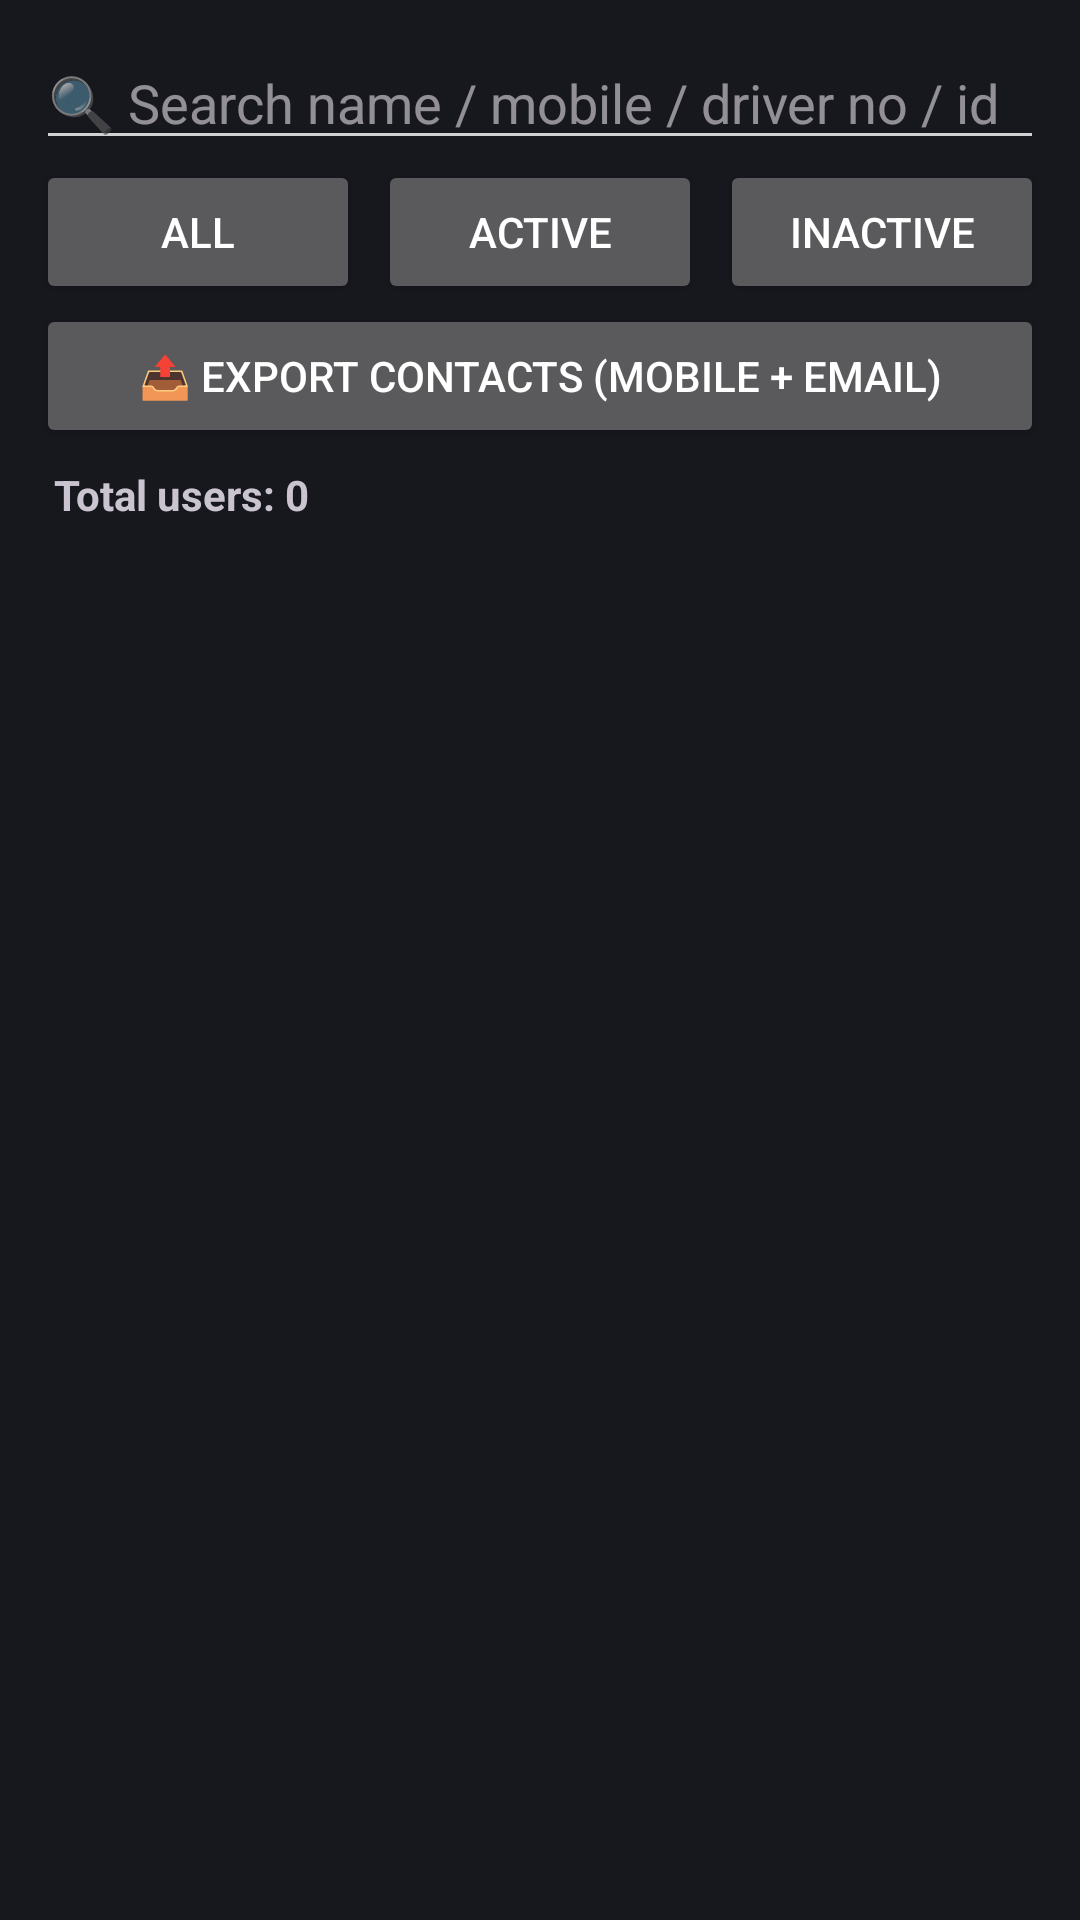

The Android layout XML behind this screen, and the referenced resources:
<!-- AndroidManifest.xml: activity theme Theme.TargetAchieve.Dark -->
<!-- res/layout/activity_admin.xml -->
<?xml version="1.0" encoding="utf-8"?>
<LinearLayout xmlns:android="http://schemas.android.com/apk/res/android"
    android:id="@+id/main"
    android:layout_width="match_parent"
    android:layout_height="match_parent"
    android:orientation="vertical"
    android:padding="12dp">

    <EditText
        android:id="@+id/etSearch"
        android:layout_width="match_parent"
        android:layout_height="wrap_content"
        android:hint="🔍 Search name / mobile / driver no / id"
        android:inputType="text" />

    <LinearLayout
        android:layout_width="match_parent"
        android:layout_height="wrap_content"
        android:orientation="horizontal">

        <Button
            android:id="@+id/btnFilterAll"
            android:layout_width="0dp"
            android:layout_height="wrap_content"
            android:layout_weight="1"
            android:text="All" />

        <Button
            android:id="@+id/btnFilterActive"
            android:layout_width="0dp"
            android:layout_height="wrap_content"
            android:layout_marginStart="6dp"
            android:layout_weight="1"
            android:text="Active" />

        <Button
            android:id="@+id/btnFilterInactive"
            android:layout_width="0dp"
            android:layout_height="wrap_content"
            android:layout_marginStart="6dp"
            android:layout_weight="1"
            android:text="Inactive" />
    </LinearLayout>

    <Button
        android:id="@+id/btnExport"
        android:layout_width="match_parent"
        android:layout_height="wrap_content"
        android:text="📤 Export Contacts (Mobile + Email)" />

    <TextView
        android:id="@+id/tvUserCount"
        android:layout_width="match_parent"
        android:layout_height="wrap_content"
        android:padding="6dp"
        android:text="Total users: 0"
        android:textStyle="bold" />

    <androidx.recyclerview.widget.RecyclerView
        android:id="@+id/recyclerViewUsers"
        android:layout_width="match_parent"
        android:layout_height="0dp"
        android:layout_weight="1" />
</LinearLayout>
<!-- resources referenced by this layout -->
<resources>
  <style name="Theme.TargetAchieve.Dark" parent="Theme.Material3.Dark.NoActionBar">
          <item name="colorPrimary">@color/ta_champagne</item>
          <item name="colorOnPrimary">@color/ta_graphite</item>
          <item name="colorSurface">@color/ta_inky_blue</item>
          <item name="colorOnSurface">@color/ta_white</item>
          <item name="android:colorBackground">@color/ta_graphite</item>
          <item name="android:windowBackground">@color/ta_graphite</item>
          <item name="android:statusBarColor">@color/ta_graphite</item>
          <item name="android:navigationBarColor">@color/ta_graphite</item>
          <item name="android:textColorPrimary">@color/ta_white</item>
          <item name="android:textColorSecondary">#CCFFFFFF</item>
      </style>
  <color name="ta_champagne">#E6CF9E</color>
  <color name="ta_graphite">#16181D</color>
  <color name="ta_inky_blue">#141B3D</color>
  <color name="ta_white">#FFFFFF</color>
</resources>
